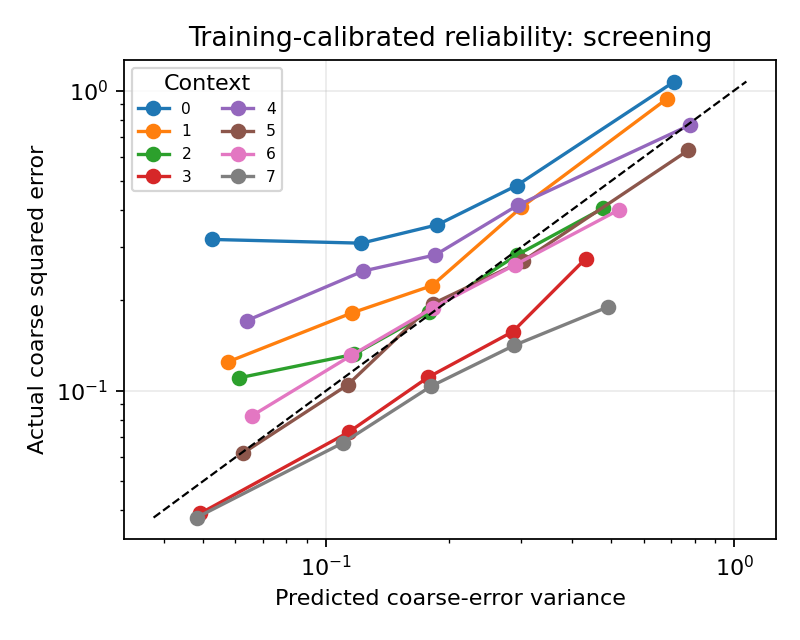

The file beside this chart, header and first rows:
context, bin, coordinates, predicted_complex_mse, actual_complex_mse
0, 0, 9135, 0.05262, 0.3191
0, 1, 15067, 0.1221, 0.3101
0, 2, 26519, 0.1876, 0.3571
0, 3, 34344, 0.293, 0.4823
0, 4, 46007, 0.7137, 1.071
1, 0, 15636, 0.05757, 0.1249
1, 1, 29189, 0.1157, 0.1816
1, 2, 26730, 0.1818, 0.2239
1, 3, 24222, 0.3012, 0.4084
1, 4, 35295, 0.6848, 0.9391
2, 0, 9460, 0.06131, 0.1104
2, 1, 44994, 0.1172, 0.1322
2, 2, 35822, 0.1789, 0.1826
2, 3, 33508, 0.2931, 0.2828
2, 4, 7288, 0.4769, 0.405
3, 0, 85196, 0.04925, 0.03908
3, 1, 27998, 0.1136, 0.07278
3, 2, 12990, 0.1777, 0.1108
3, 3, 4643, 0.2868, 0.1574
3, 4, 245, 0.4328, 0.2754
4, 0, 5358, 0.06401, 0.1713
4, 1, 17348, 0.1234, 0.2505
4, 2, 31353, 0.1854, 0.2835
4, 3, 27913, 0.2949, 0.4148
4, 4, 49100, 0.7805, 0.768
5, 0, 13805, 0.06265, 0.06203
5, 1, 34398, 0.113, 0.1046
5, 2, 23346, 0.183, 0.1951
5, 3, 23146, 0.3046, 0.2714
5, 4, 36377, 0.771, 0.6315
6, 0, 8786, 0.06573, 0.08243
6, 1, 47259, 0.1154, 0.1312
6, 2, 33919, 0.183, 0.1891
6, 3, 30376, 0.2909, 0.2629
6, 4, 10732, 0.5231, 0.401
7, 0, 83183, 0.04816, 0.0378
7, 1, 28487, 0.1102, 0.06711
7, 2, 10830, 0.1806, 0.1034
7, 3, 6797, 0.2893, 0.1417
7, 4, 1775, 0.4918, 0.1904
